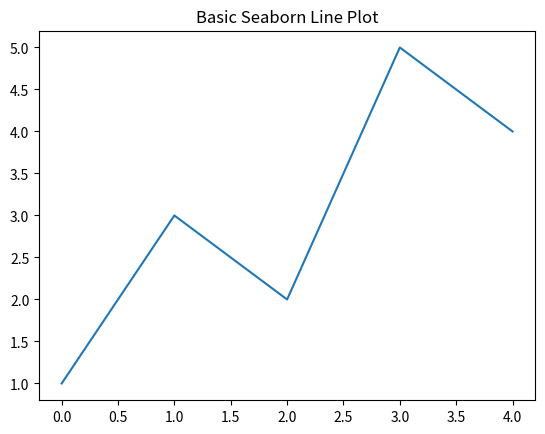

Python code for this plot:
import seaborn as sns
import matplotlib.pyplot as plt

data = [1, 3, 2, 5, 4]

sns.lineplot(data=data)
plt.title("Basic Seaborn Line Plot")
plt.show()
